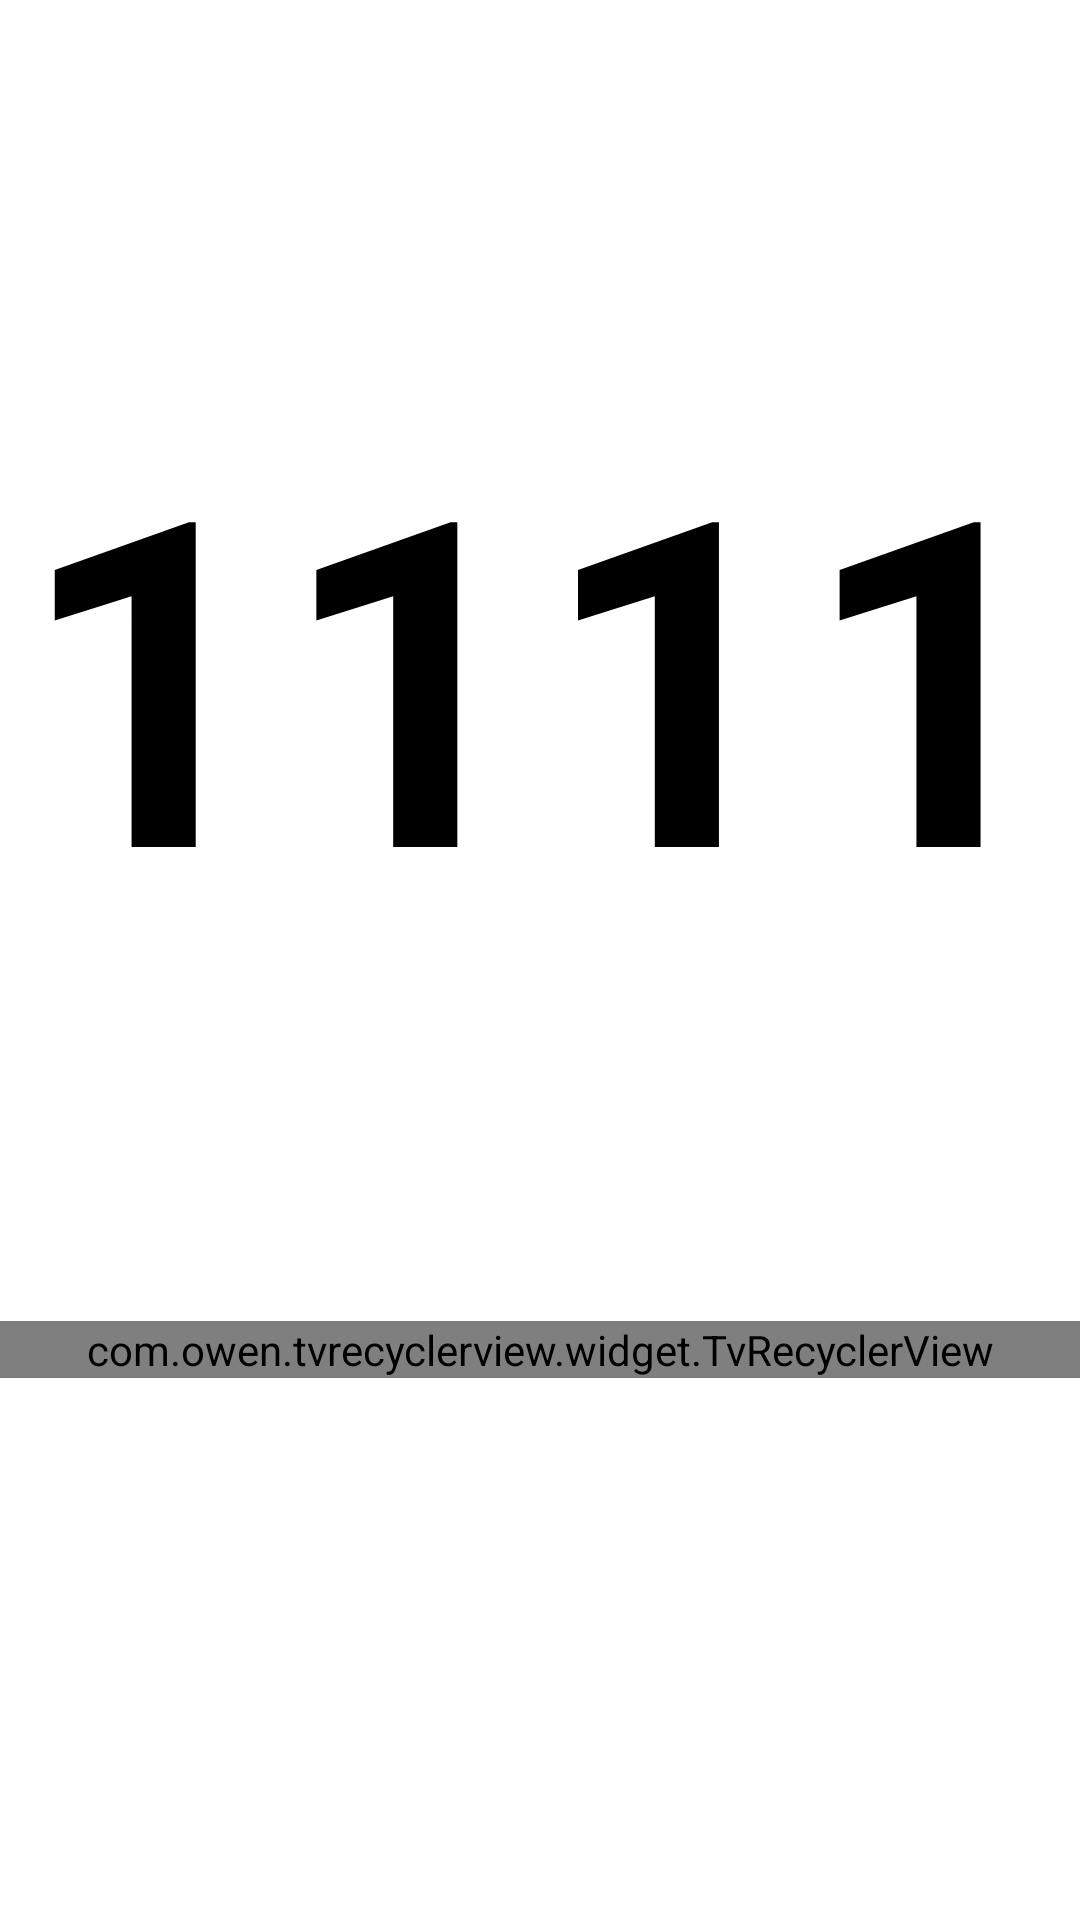

Android layout source for this screen:
<!-- AndroidManifest.xml: application theme AppTheme.NoActionBar -->
<!-- res/layout/dialog_select.xml -->
<?xml version="1.0" encoding="utf-8"?>
<FrameLayout xmlns:android="http://schemas.android.com/apk/res/android"
    xmlns:app="http://schemas.android.com/apk/res-auto"
    xmlns:tools="http://schemas.android.com/tools"
    android:layout_width="match_parent"
    android:layout_height="match_parent">

    <androidx.constraintlayout.widget.ConstraintLayout
        android:layout_width="@dimen/vs_480"
        android:layout_height="wrap_content"
        android:layout_gravity="center"
        android:background="@drawable/shape_dialog_bg_main">

        <TextView
            android:id="@+id/title"
            android:layout_width="wrap_content"
            android:layout_height="wrap_content"
            android:lineSpacingExtra="@dimen/ts_40"
            android:lineSpacingMultiplier="0"
            android:padding="@dimen/vs_20"
            android:shadowDx="0"
            android:shadowDy="0"
            android:shadowRadius="5"
            android:singleLine="true"
            android:text="11111111"
            android:textColor="@color/color_FF000000"
            android:textSize="@dimen/ts_26"
            android:textStyle="bold"
            app:layout_constraintLeft_toLeftOf="parent"
            app:layout_constraintRight_toRightOf="parent"
            app:layout_constraintTop_toTopOf="parent"
            tools:text="弹窗标题" />

        <com.owen.tvrecyclerview.widget.TvRecyclerView
            android:id="@+id/list"
            android:layout_width="match_parent"
            android:layout_height="wrap_content"
            android:orientation="vertical"
            android:paddingLeft="@dimen/vs_30"
            android:paddingRight="@dimen/vs_30"
            app:layout_constrainedHeight="true"
            app:layout_constraintHeight_max="@dimen/vs_440"
            app:layout_constraintHorizontal_bias="0.0"
            app:layout_constraintLeft_toLeftOf="parent"
            app:layout_constraintRight_toRightOf="parent"
            app:layout_constraintTop_toBottomOf="@+id/title"
            app:tv_layoutManager="V7LinearLayoutManager"
            app:tv_selectedItemIsCentered="true"
            app:tv_verticalSpacingWithMargins="@dimen/vs_10"
            tools:listitem="@layout/item_dialog_select" />

        <View
            android:layout_width="match_parent"
            android:layout_height="@dimen/vs_30"
            app:layout_constraintLeft_toLeftOf="parent"
            app:layout_constraintRight_toRightOf="parent"
            app:layout_constraintTop_toBottomOf="@+id/list" />
    </androidx.constraintlayout.widget.ConstraintLayout>
</FrameLayout>
<!-- res/layout/item_dialog_select.xml (included above) -->
<?xml version="1.0" encoding="utf-8"?>
<TextView xmlns:android="http://schemas.android.com/apk/res/android"
    xmlns:tools="http://schemas.android.com/tools"
    android:id="@+id/tvName"
    android:layout_width="match_parent"
    android:layout_height="wrap_content"
    android:layout_gravity="center"
    android:background="@drawable/button_dialog_main_select"
    android:clickable="true"
    android:focusable="true"
    android:gravity="center"
    android:padding="@dimen/vs_10"
    android:text="@{name}"
    android:textColor="@color/color_000000"
    android:textSize="@dimen/ts_24"
    tools:text="Source Name" />
<!-- resources referenced by this layout -->
<resources>
  <color name="color_000000">#FF000000</color>
  <color name="color_FF000000">#000000</color>
  <dimen name="ts_24">24mm</dimen>
  <dimen name="ts_26">26mm</dimen>
  <dimen name="ts_40">40mm</dimen>
  <dimen name="vs_10">10mm</dimen>
  <dimen name="vs_20">20mm</dimen>
  <dimen name="vs_30">30mm</dimen>
  <dimen name="vs_440">440mm</dimen>
  <dimen name="vs_480">480mm</dimen>
  <!-- drawable button_dialog_main_select (drawable) -->
  <?xml version="1.0" encoding="utf-8"?>
  <selector xmlns:android="http://schemas.android.com/apk/res/android">
      <item android:state_focused="true" android:state_pressed="true">
          <shape>
              <corners android:radius="@dimen/vs_5" />
              <solid android:color="@color/color_6C0025_70" />
          </shape>
      </item>
      <item android:state_focused="false" android:state_pressed="true">
          <shape>
              <corners android:radius="@dimen/vs_5" />
              <solid android:color="@color/color_6C0025_70" />
          </shape>
      </item>
      <item android:state_focused="true">
          <shape>
              <corners android:radius="@dimen/vs_5" />
              <solid android:color="@color/color_6C0025_70" />
          </shape>
      </item>
      <item android:state_focused="false" android:state_pressed="false">
          <shape>
              <corners android:radius="@dimen/vs_5" />
              <solid android:color="@color/color_000000_10" />
          </shape>
      </item>
  </selector>
  <style name="AppTheme.NoActionBar">
          <item name="android:windowActionBar">false</item>
          <item name="android:windowNoTitle">true</item>
          <item name="windowActionBar">false</item>
          <item name="android:windowFullscreen">true</item>//全屏即无通知栏
          <item name="android:windowContentOverlay">@null</item>//是否有遮盖
          <item name="windowNoTitle">true</item>
          <item name="android:keepScreenOn">true</item>
          
          <item name="android:windowBackground">@android:color/transparent</item>
      </style>
  <dimen name="vs_5">5mm</dimen>
  <color name="color_6C0025_70">#B3DF6535</color>
  <color name="color_000000_10">#10000000</color>
</resources>
